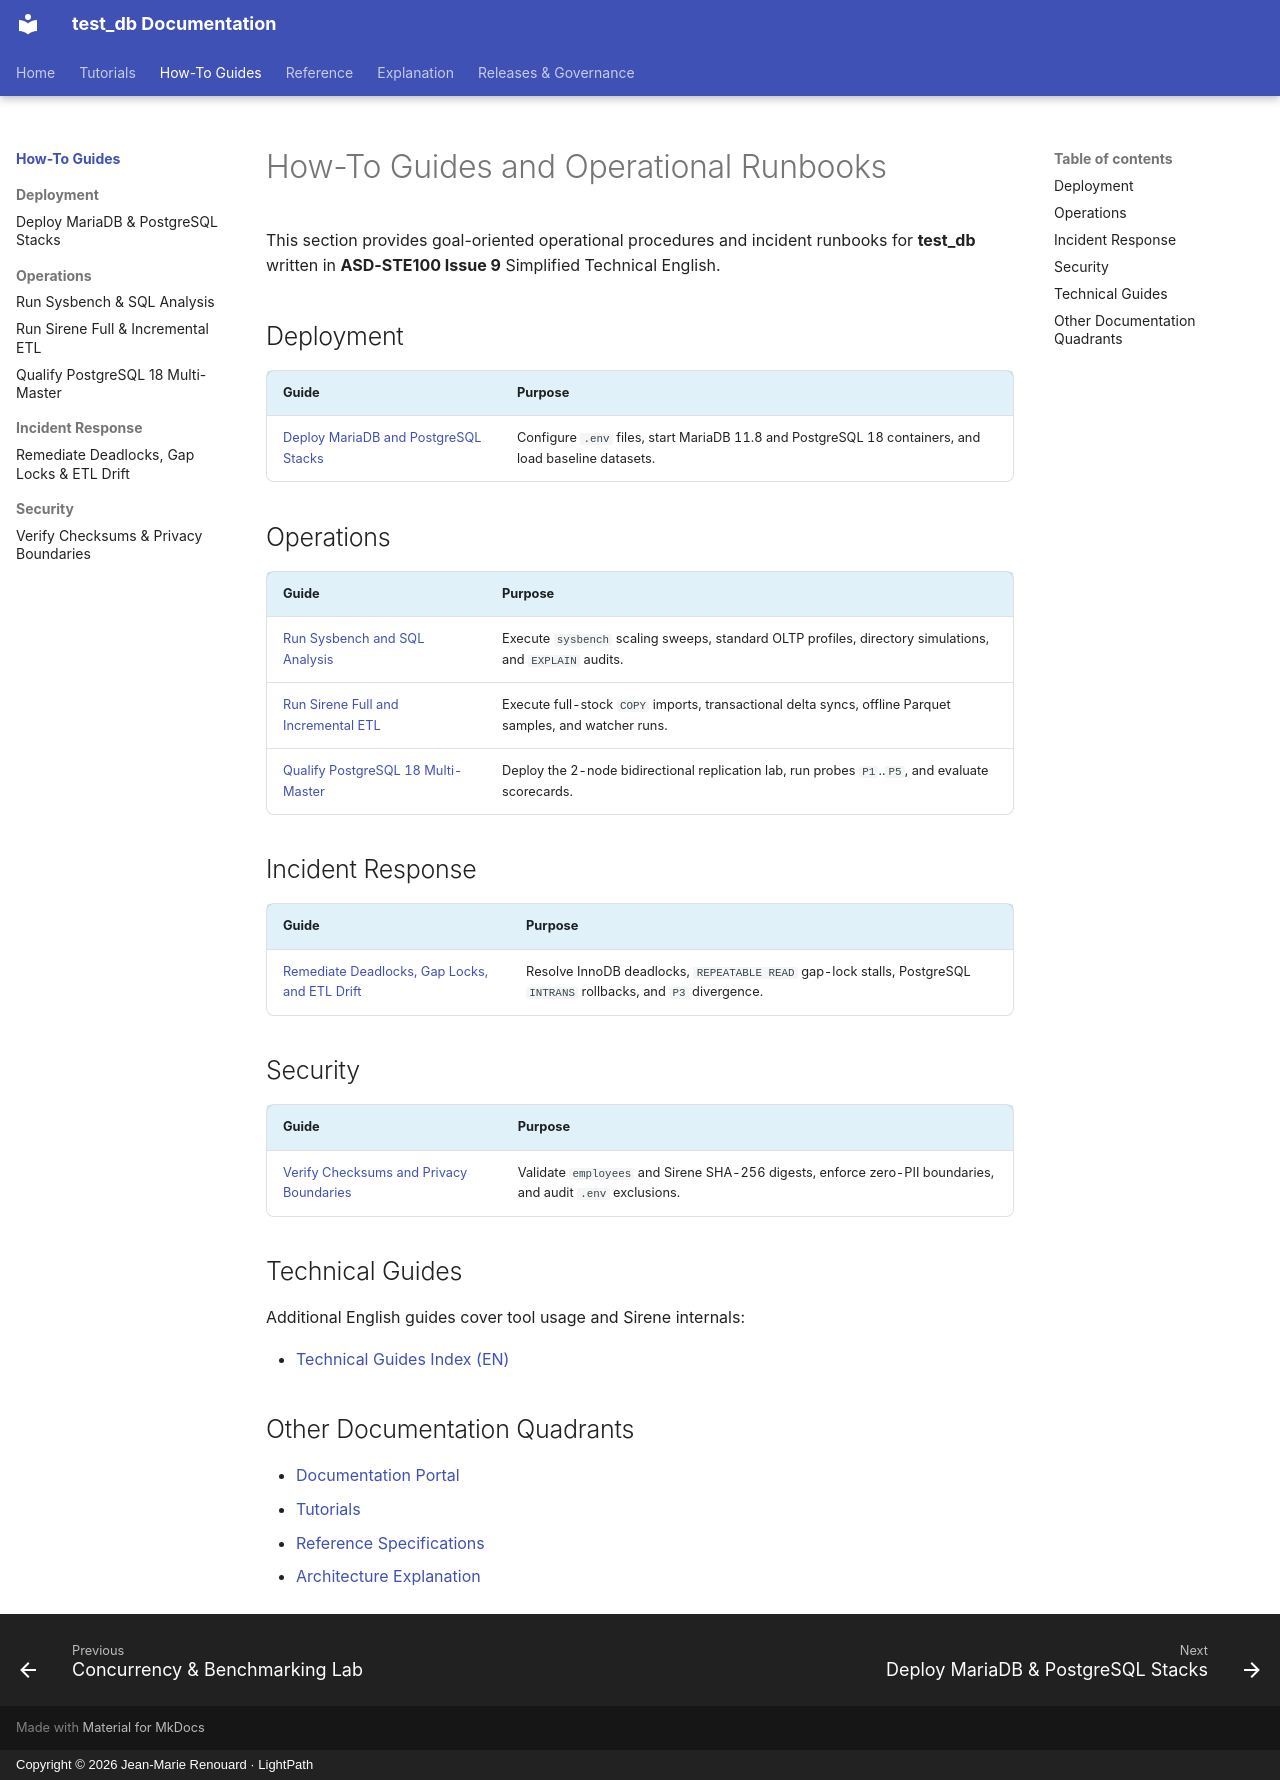

repository: jmrenouard/test_db · page: 02-how-to-guides/index.html · generator: mkdocs · copyright: Copyright © 2026 Jean-Marie Renouard · LightPath

# How-To Guides and Operational Runbooks

This section provides goal-oriented operational procedures and incident runbooks for **test_db** written in
**ASD-STE100 Issue 9** Simplified Technical English.

## Deployment

| Guide | Purpose |
| :--- | :--- |
| [Deploy MariaDB and PostgreSQL Stacks](deployment/deploy-mariadb-and-postgresql-stacks.md) | Configure `.env` files, start MariaDB 11.8 and PostgreSQL 18 containers, and load baseline datasets. |

## Operations

| Guide | Purpose |
| :--- | :--- |
| [Run Sysbench and SQL Analysis](operations/run-sysbench-and-sql-analysis.md) | Execute `sysbench` scaling sweeps, standard OLTP profiles, directory simulations, and `EXPLAIN` audits. |
| [Run Sirene Full and Incremental ETL](operations/run-sirene-full-and-incremental-etl.md) | Execute full-stock `COPY` imports, transactional delta syncs, offline Parquet samples, and watcher runs. |
| [Qualify PostgreSQL 18 Multi-Master](operations/qualify-postgresql18-multimaster.md) | Deploy the 2-node bidirectional replication lab, run probes `P1`..`P5`, and evaluate scorecards. |

## Incident Response

| Guide | Purpose |
| :--- | :--- |
| [Remediate Deadlocks, Gap Locks, and ETL Drift](incident-response/remediate-deadlocks-gap-locks-and-etl-drift.md) | Resolve InnoDB deadlocks, `REPEATABLE READ` gap-lock stalls, PostgreSQL `INTRANS` rollbacks, and `P3` divergence. |

## Security

| Guide | Purpose |
| :--- | :--- |
| [Verify Checksums and Privacy Boundaries](security/verify-checksums-and-privacy-boundaries.md) | Validate `employees` and Sirene SHA-256 digests, enforce zero-PII boundaries, and audit `.env` exclusions. |

## Technical Guides

Additional English guides cover tool usage and Sirene internals:

- [Technical Guides Index (EN)](../../documentation/en/index.md)

## Other Documentation Quadrants

- [Documentation Portal](../index.md)
- [Tutorials](../01-tutorials/index.md)
- [Reference Specifications](../03-reference/index.md)
- [Architecture Explanation](../04-explanation/index.md)
